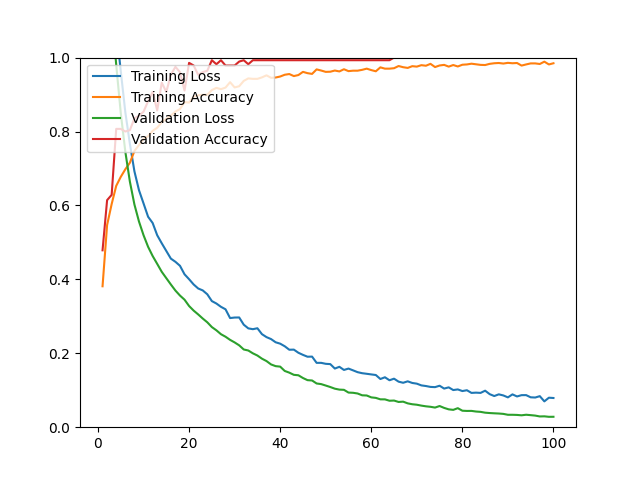

Data behind this chart, as committed beside it:
epoch, loss, acc, val_loss, val_acc
1, 1.492, 0.3813, 1.399, 0.4786
2, 1.353, 0.5470, 1.268, 0.6143
3, 1.219, 0.6037, 1.125, 0.6286
4, 1.08, 0.6529, 0.9807, 0.8071
5, 0.9634, 0.6773, 0.8501, 0.8071
6, 0.8523, 0.6978, 0.7456, 0.8000
7, 0.7667, 0.7155, 0.6645, 0.8036
8, 0.6922, 0.7473, 0.6025, 0.8357
9, 0.6412, 0.7635, 0.5565, 0.8429
10, 0.6055, 0.7800, 0.5195, 0.8536
11, 0.5694, 0.7875, 0.4881, 0.8821
12, 0.5525, 0.8017, 0.4632, 0.9071
13, 0.5194, 0.8103, 0.4419, 0.8571
14, 0.4976, 0.8253, 0.4204, 0.9321
15, 0.4768, 0.8343, 0.4032, 0.9071
16, 0.4561, 0.8430, 0.3861, 0.9536
17, 0.4475, 0.8540, 0.3697, 0.9750
18, 0.4367, 0.8607, 0.3562, 0.9607
19, 0.4137, 0.8796, 0.3450, 0.9107
20, 0.4004, 0.8784, 0.3279, 0.9857
21, 0.3862, 0.8941, 0.3155, 0.9786
22, 0.3753, 0.8981, 0.3051, 0.9536
23, 0.3701, 0.8993, 0.2940, 0.9607
24, 0.3596, 0.8996, 0.2838, 0.9643
25, 0.3412, 0.9122, 0.2709, 0.9929
26, 0.3346, 0.9181, 0.2621, 0.9821
27, 0.3257, 0.9146, 0.2516, 0.9929
28, 0.3190, 0.9189, 0.2448, 0.9786
29, 0.2953, 0.9335, 0.2363, 0.9786
30, 0.2967, 0.9193, 0.2294, 0.9786
31, 0.2969, 0.9225, 0.2215, 0.9893
32, 0.2774, 0.9370, 0.2103, 0.9929
33, 0.2674, 0.9437, 0.2075, 0.9821
34, 0.2652, 0.9425, 0.1999, 0.9929
35, 0.2677, 0.9425, 0.1939, 0.9929
36, 0.2517, 0.9465, 0.1854, 0.9929
37, 0.2437, 0.9520, 0.1789, 0.9929
38, 0.2384, 0.9453, 0.1698, 0.9929
39, 0.2298, 0.9461, 0.1652, 0.9929
40, 0.2260, 0.9488, 0.1639, 0.9929
41, 0.2190, 0.9536, 0.1522, 0.9929
42, 0.2096, 0.9555, 0.1476, 0.9929
43, 0.2099, 0.9500, 0.1417, 0.9929
44, 0.2014, 0.9528, 0.1405, 0.9929
45, 0.1957, 0.9614, 0.1331, 0.9929
46, 0.1907, 0.9579, 0.1273, 0.9929
47, 0.1910, 0.9559, 0.1264, 0.9929
48, 0.1741, 0.9681, 0.1183, 0.9929
49, 0.1741, 0.9650, 0.1166, 0.9929
50, 0.1715, 0.9614, 0.1127, 0.9929
51, 0.1707, 0.9618, 0.1087, 0.9929
52, 0.1587, 0.9650, 0.1042, 0.9929
53, 0.1634, 0.9626, 0.1017, 0.9929
54, 0.1549, 0.9685, 0.1011, 0.9929
55, 0.1586, 0.9634, 0.0937, 0.9929
56, 0.1538, 0.9646, 0.0931, 0.9929
57, 0.1489, 0.9646, 0.0912, 0.9929
58, 0.1461, 0.9669, 0.0863, 0.9929
59, 0.1445, 0.9701, 0.0858, 0.9929
60, 0.1428, 0.9662, 0.0807, 0.9929
... 40 more rows
